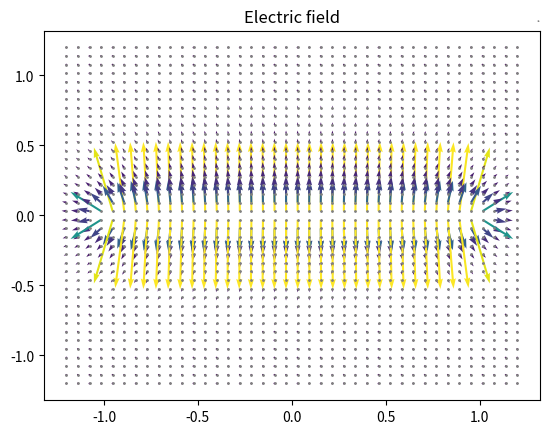

This figure's Python source:
""" 
-------- EXERCISE 3 - problem 4 ------------
----- FYS-4096 - Computational Physics -----

integrates electric field produced by 1-D rod 
dE = 1/(4pi epsilon0) * Qdx/Lr^2 at point (1.1,0) 
and compares it to value given by analytically solved value
also plots the electric field around the rod with quiver

integral used is the numerical simpson method created
in the first exercise set copied here.
"""

import numpy as np
import matplotlib.pyplot as plt

def efield_num(x,y,L = 2,Q = (4*np.pi*8.85e-12)**(-1)):
    """
    :param: x         : x-coord to be calculated at
    :param: y         : y-coord to be calculated at
    :param: L = 2     : Length of rod
    :param: Q = a     : Charge of rod a = 1/(4*pi*8.85e-12)
    
    :return: Ex, Ey   : electric field components at x,y
    """
    a = (4*np.pi*8.85e-12)**(-1)
    
    # remove division by 0
    # define dE at both axis directions and integrate both over the rod
    if y != 0:
        def dEx(xx): return (Q/(a*L))*(np.sqrt(y**2+(x-xx)**2))**(-2)*np.sin(np.arctan2((x-xx),y))
        def dEy(xx): return (Q/(a*L))*(np.sqrt(y**2+(x-xx)**2))**(-2)*np.cos(np.arctan2((x-xx),y))
        Ey = num_simpson(dEy,-L/2,L/2,10000)
    else:
        def dEx(xx): return (Q/(a*L))*(np.sqrt(y**2+(x-xx)**2))**(-2)
        def dEy(xx): return 0
        Ey = 0
    
    Ex = num_simpson(dEx,-L/2,L/2,10000)
    return Ex,Ey
    
def efield_real(x,y,L = 2,Q = (4*np.pi*8.85e-12)**(-1)):
    """
    :param: x         : x-coord to be calculated at
    :param: y         : y-coord to be calculated at
    :param: L = 2     : Length of rod
    :param: Q = a     : Charge of rod a = 1/(4*pi*8.85e-12)
    
    :return: Ex, Ey   : electric field components at x,y
    """
    a = (4*np.pi*8.85e-12)**(-1)
    
    # analytically solved answer at x - axis (y - axis 0)
    return (Q/(a*L))*((1/(x-L/2))-(1/(x+L/2))), 0

def num_simpson(function, a, b, n ):
    """
    :param: function : function to integrate
    :param: a        : lower bound of integral
    :param: b        : higher bound of integral
    :param: n        : number of intervals > 1, must be even!
    :return: simpson numerical integral

     calculates simpson instegral sum as:
     I = sum(1/3*(f(2x)+4*f(2x+dx)+f(2x+2dx)) * dx) 
       = 1/3 * sum(f(2x)+4*f(2x+dx)+f(2x+2dx)) * dx
     the grid is set as uniform
    """
    
    x = np.linspace(a,b,n+1)
    
    return 1/3 * sum(function(x[0:n-1:2])+4*function(x[1:n:2])+function(x[2:n+1:2])) * (b-a)/n

def main():

    print('Electric field of dE = 1/(4pi epsilon0) * Qdx/Lr^2')
    print('integrated over the length of the rod at (1.1,0)')
    print()
    print('Numerically solved electric field:  {}'.format(efield_num(1.1,0)))
    print('Analytically solved electric field: {}'.format(efield_real(1.1,0)))
    
    # solve the field around the rod in 40 by 40 grid 
    # grid
    X, Y = np.meshgrid(np.linspace(-1.2, 1.2, 40), np.linspace(-1.2, 1.2, 40))
    
    # x and y (U,V) components of electric field at grid points
    U = np.zeros(X.shape)
    V = np.zeros(Y.shape)
    
    for i in range(0,39):
        for j in range(0,39):
            U[i,j], V[i,j] = efield_num(X[i,j],Y[i,j])
    
    # plot with quiver
    fig, ax = plt.subplots()
    ax.set_title("Electric field")
    M = np.hypot(U, V)
    Q = ax.quiver(X, Y, U, V, M, units='x', width=0.011)
    qk = ax.quiverkey(Q, 0.9, 0.9, 1,r'$1$', labelpos='E', coordinates='figure')
    ax.scatter(X, Y, color='0.5', s=1)

    plt.show()

if __name__=="__main__":
    main()

